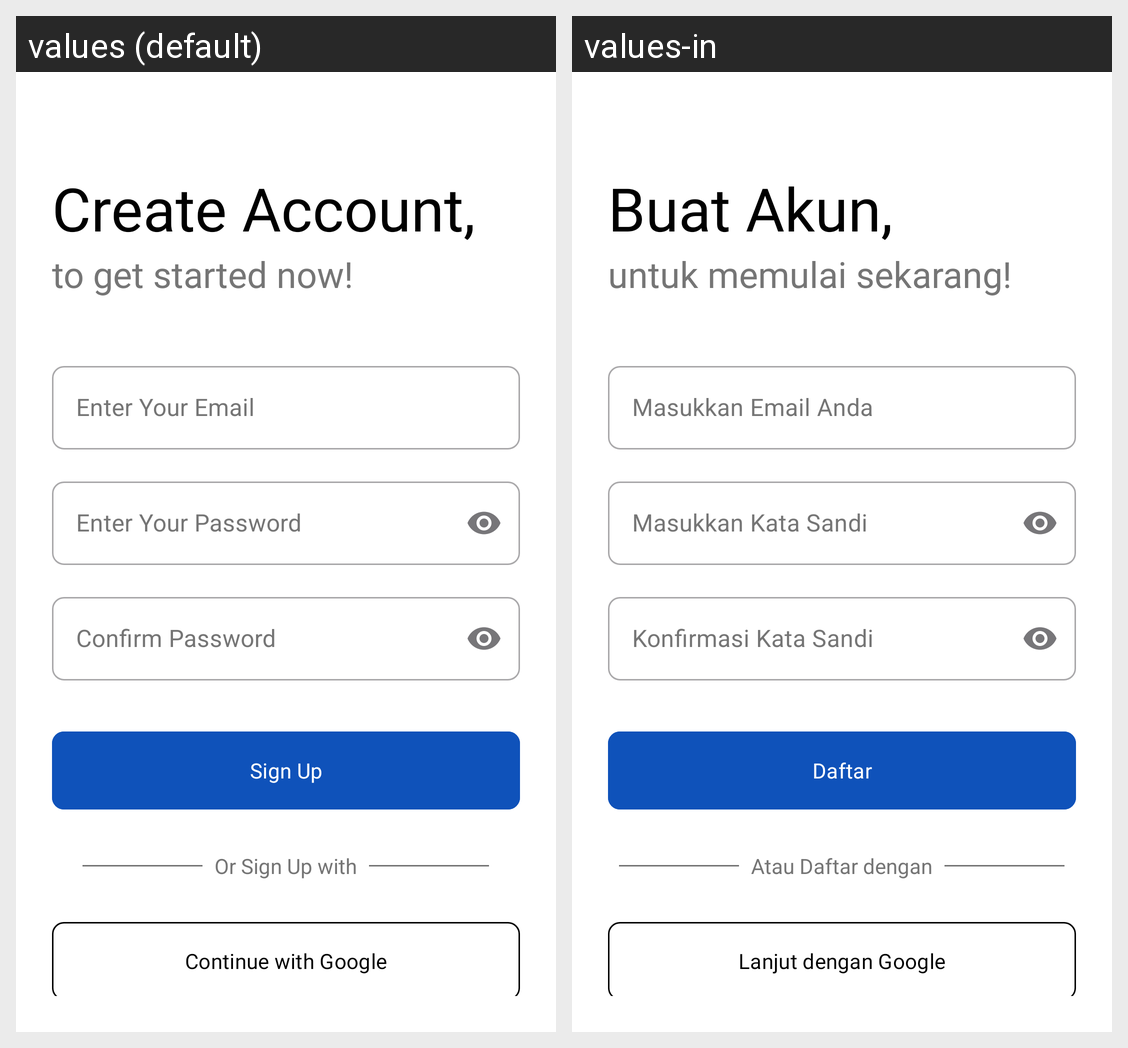

Strings drawn on this Android screen and how each of the app's shown locales translates them:
Android screen res/layout/activity_sign_up.xml rendered under 2 locales, left to right: values (default), values-in. Device: Nexus 5 (rendered at 1080×1920; each locale shown at half size, 540×960, under a caption strip naming it); theme Theme.Material3.DayNight.NoActionBar.
Strings drawn on this screen, with the default value and each locale's value (text and hints the layout hard-codes, and strings that could not be matched under every locale, appear in the picture but are not listed):

signup_title
  values: Create Account,
  values-in: Buat Akun,

signup_desc
  values: to get started now!
  values-in: untuk memulai sekarang!

email_hint
  values: Enter Your Email
  values-in: Masukkan Email Anda

pass_hint
  values: Enter Your Password
  values-in: Masukkan Kata Sandi

confirm_pass_hint
  values: Confirm Password
  values-in: Konfirmasi Kata Sandi

btn_signup
  values: Sign Up
  values-in: Daftar

or_signup
  values: Or Sign Up with
  values-in: Atau Daftar dengan

google_btn
  values: Continue with Google
  values-in: Lanjut dengan Google
